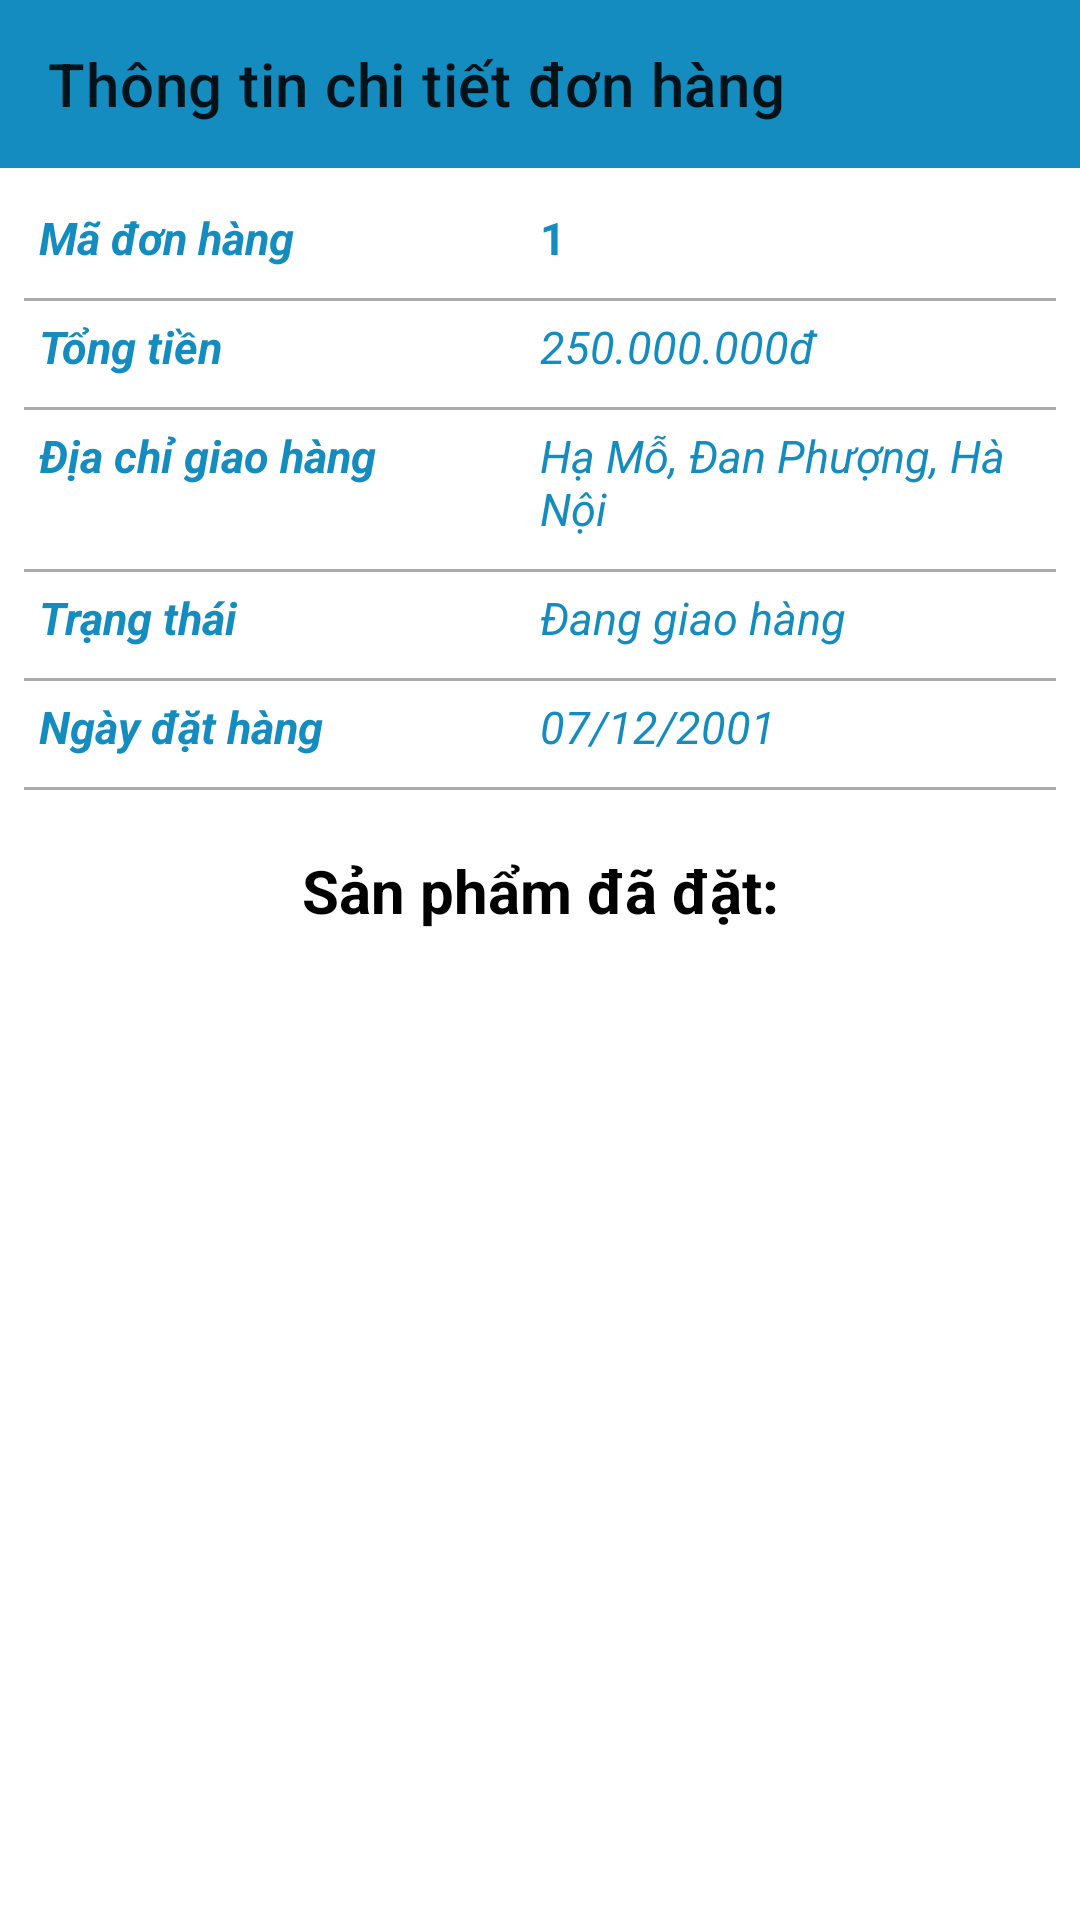

This screen was rendered from an Android layout file. Write that file and the resources it references.
<!-- AndroidManifest.xml: application theme Theme.Ecommerceapp -->
<!-- res/layout/activity_order_detail.xml -->
<?xml version="1.0" encoding="utf-8"?>
<androidx.constraintlayout.widget.ConstraintLayout xmlns:android="http://schemas.android.com/apk/res/android"
    xmlns:app="http://schemas.android.com/apk/res-auto"
    xmlns:tools="http://schemas.android.com/tools"
    android:layout_width="match_parent"
    android:layout_height="match_parent"
    android:background="@color/white"
    tools:context=".activity.OrderDetailActivity">

    <androidx.appcompat.widget.Toolbar
        android:id="@+id/toolbarOrderDetail"
        app:title="Thông tin chi tiết đơn hàng"
        android:background="@color/colorPrimary"
        app:layout_constraintTop_toTopOf="parent"
        android:layout_width="match_parent"
        android:layout_height="?attr/actionBarSize">
    </androidx.appcompat.widget.Toolbar>

    <LinearLayout
        android:padding="8dp"
        android:id="@+id/linearLayoutOrderDetail"
        app:layout_constraintTop_toBottomOf="@+id/toolbarOrderDetail"
        android:orientation="vertical"
        android:layout_width="match_parent"
        android:layout_height="wrap_content">
        <LinearLayout
            android:weightSum="2"
            android:padding="5dp"
            android:orientation="horizontal"
            android:layout_width="match_parent"
            android:layout_height="wrap_content">
            <TextView
                android:layout_weight="1"
                android:text="Mã đơn hàng"
                android:textStyle="bold|italic"
                android:textColor="@color/colorPrimary"
                android:textSize="15sp"
                android:layout_width="0dp"
                android:layout_height="wrap_content"/>
            <TextView
                android:layout_weight="1"
                android:id="@+id/txtOrderDetailId"
                android:text="1"
                android:textStyle="bold"
                android:textColor="@color/colorPrimary"
                android:textSize="15sp"
                android:layout_width="0dp"
                android:layout_height="wrap_content"/>
        </LinearLayout>
        <View
            android:layout_marginTop="5dp"
            android:background="@android:color/darker_gray"
            android:layout_width="match_parent"
            android:layout_height="1dp"/>

        <LinearLayout
            android:weightSum="2"
            android:padding="5dp"
            android:orientation="horizontal"
            android:layout_width="match_parent"
            android:layout_height="wrap_content">
            <TextView
                android:layout_weight="1"
                android:text="Tổng tiền"
                android:textStyle="italic|bold"
                android:textColor="@color/colorPrimary"
                android:textSize="15sp"
                android:layout_width="0dp"
                android:layout_height="wrap_content"/>
            <TextView
                android:layout_weight="1"
                android:id="@+id/txtOrderDetaiLPrice"
                android:text="250.000.000đ"
                android:textStyle="italic"
                android:textColor="@color/colorPrimary"
                android:textSize="15sp"
                android:layout_width="0dp"
                android:layout_height="wrap_content"/>
        </LinearLayout>
        <View
            android:layout_marginTop="5dp"
            android:background="@android:color/darker_gray"
            android:layout_width="match_parent"
            android:layout_height="1dp"/>
        <LinearLayout
            android:weightSum="2"
            android:padding="5dp"
            android:orientation="horizontal"
            android:layout_width="match_parent"
            android:layout_height="wrap_content">

            <TextView
                android:layout_width="0dp"
                android:layout_height="wrap_content"
                android:layout_weight="1"
                android:text="Địa chỉ giao hàng"
                android:textColor="@color/colorPrimary"
                android:textSize="15sp"
                android:textStyle="italic|bold" />
            <TextView
                android:layout_weight="1"
                android:id="@+id/txtOrderDetailAddress"
                android:text="Hạ Mỗ, Đan Phượng, Hà Nội"
                android:maxLines="2"
                android:ellipsize="end"
                android:textStyle="italic"
                android:textColor="@color/colorPrimary"
                android:textSize="15sp"
                android:layout_width="0dp"
                android:layout_height="wrap_content"/>
        </LinearLayout>
        <View
            android:layout_marginTop="5dp"
            android:background="@android:color/darker_gray"
            android:layout_width="match_parent"
            android:layout_height="1dp"/>
        <LinearLayout
            android:weightSum="2"
            android:padding="5dp"
            android:orientation="horizontal"
            android:layout_width="match_parent"
            android:layout_height="wrap_content">
            <TextView
                android:layout_weight="1"
                android:text="Trạng thái"
                android:textStyle="italic|bold"
                android:textColor="@color/colorPrimary"
                android:textSize="15sp"
                android:layout_width="0dp"
                android:layout_height="wrap_content"/>
            <TextView
                android:layout_weight="1"
                android:id="@+id/txtOrderDetailStatus"
                android:text="Đang giao hàng"
                android:textStyle="italic"
                android:textColor="@color/colorPrimary"
                android:textSize="15sp"
                android:layout_width="0dp"
                android:layout_height="wrap_content"/>
        </LinearLayout>
        <View
            android:layout_marginTop="5dp"
            android:background="@android:color/darker_gray"
            android:layout_width="match_parent"
            android:layout_height="1dp"/>
        <LinearLayout
            android:weightSum="2"
            android:padding="5dp"
            android:orientation="horizontal"
            android:layout_width="match_parent"
            android:layout_height="wrap_content">
            <TextView
                android:layout_weight="1"
                android:text="Ngày đặt hàng"
                android:textStyle="italic|bold"
                android:textColor="@color/colorPrimary"
                android:textSize="15sp"
                android:layout_width="0dp"
                android:layout_height="wrap_content"/>
            <TextView
                android:layout_weight="1"
                android:id="@+id/txtCreatedDateOrderDetail"
                android:text="07/12/2001"
                android:textStyle="italic"
                android:textColor="@color/colorPrimary"
                android:textSize="15sp"
                android:layout_width="0dp"
                android:layout_height="wrap_content"/>
        </LinearLayout>
        <View
            android:id="@+id/view"
            android:layout_marginTop="5dp"
            android:background="@android:color/darker_gray"
            android:layout_width="match_parent"
            android:layout_height="1dp"/>
    </LinearLayout>

    <TextView
        android:layout_marginTop="12dp"
        android:id="@+id/titleTable"
        android:text="Sản phẩm đã đặt:"
        android:gravity="center"
        android:textSize="20dp"
        android:textStyle="bold"
        android:textColor="@color/black"
        app:layout_constraintTop_toBottomOf="@id/linearLayoutOrderDetail"
        android:layout_width="match_parent"
        android:layout_height="wrap_content"/>

    <androidx.recyclerview.widget.RecyclerView
        android:id="@+id/recycleViewOrderDetail"
        android:paddingStart="5dp"
        android:paddingEnd="5dp"
        android:layout_marginTop="15dp"
        app:layout_constraintTop_toBottomOf="@id/titleTable"
        android:layout_width="match_parent"
        android:layout_height="wrap_content"/>

</androidx.constraintlayout.widget.ConstraintLayout>
<!-- resources referenced by this layout -->
<resources>
  <color name="black">#FF000000</color>
  <color name="colorPrimary">#148cbf</color>
  <color name="white">#FFFFFFFF</color>
  <style name="Theme.Ecommerceapp" parent="Theme.MaterialComponents.DayNight.NoActionBar">
          
          <item name="colorPrimary">@color/purple_500</item>
          <item name="colorPrimaryVariant">@color/purple_700</item>
          <item name="colorOnPrimary">@color/white</item>
          
          <item name="colorSecondary">@color/teal_200</item>
          <item name="colorSecondaryVariant">@color/teal_700</item>
          <item name="colorOnSecondary">@color/black</item>
          
          <item name="android:statusBarColor">?attr/colorPrimaryVariant</item>
          
      </style>
  <color name="purple_500">#FF6200EE</color>
  <color name="purple_700">#FF3700B3</color>
  <color name="teal_200">#FF03DAC5</color>
  <color name="teal_700">#FF018786</color>
</resources>
